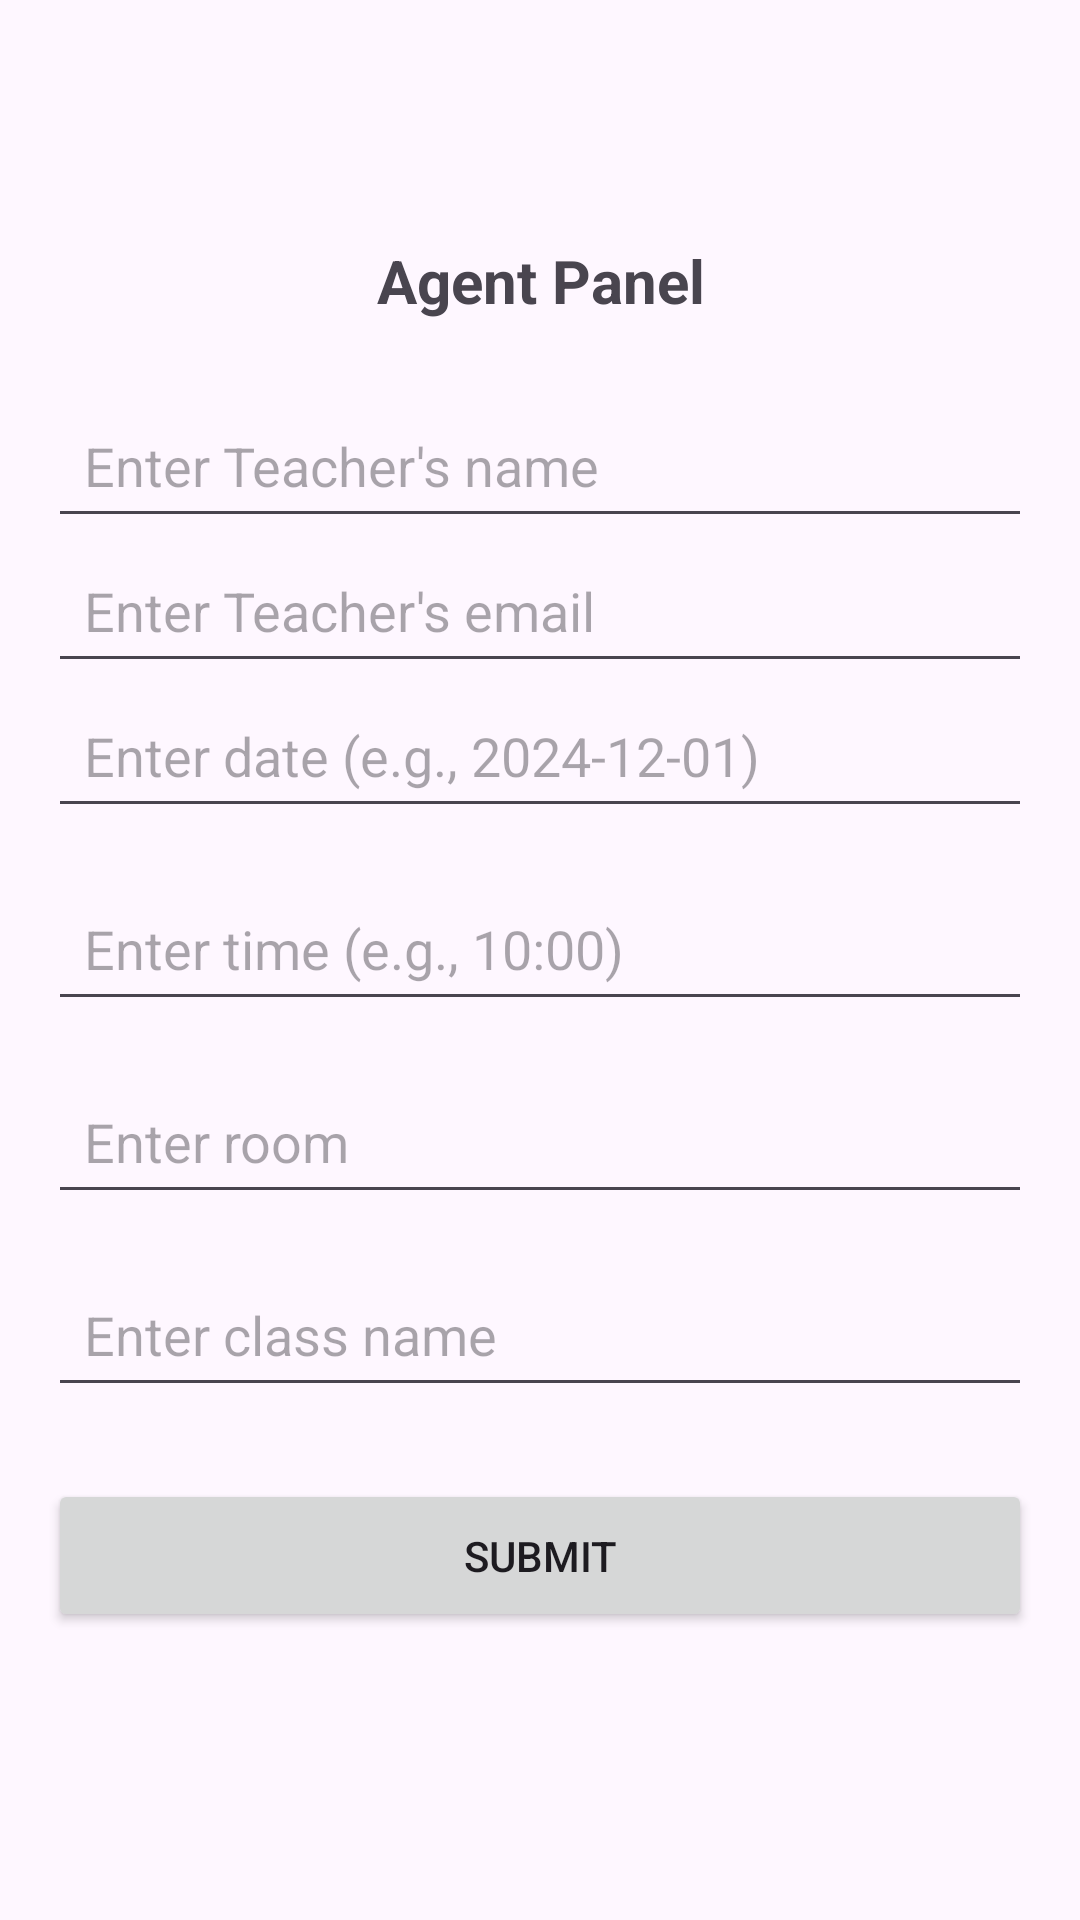

Write the Android layout XML for this screen, with the resource values it uses.
<!-- AndroidManifest.xml: application theme Theme.AbsencesEssect -->
<!-- res/layout/activity_agent_panel.xml -->
<?xml version="1.0" encoding="utf-8"?>
<ScrollView xmlns:android="http://schemas.android.com/apk/res/android"
    android:layout_width="match_parent"
    android:layout_height="match_parent"
    android:padding="16dp">

    <LinearLayout
        android:layout_width="match_parent"
        android:layout_height="wrap_content"
        android:orientation="vertical">

        <androidx.appcompat.widget.Toolbar
            android:id="@+id/toolbar"
            android:layout_width="match_parent"
            android:layout_height="wrap_content"
            android:title="Agent Panel"
            android:background="?android:attr/windowBackground" />

        
        <TextView
            android:layout_width="match_parent"
            android:layout_height="wrap_content"
            android:text="Agent Panel"
            android:textSize="20sp"
            android:textStyle="bold"
            android:gravity="center"
            android:layout_marginBottom="24dp" />

        
        <EditText
            android:id="@+id/editTeacherName"
            android:layout_width="match_parent"
            android:layout_height="wrap_content"
            android:hint="Enter Teacher's name"
            android:inputType="text"
            android:padding="12dp" />

        
        <EditText
            android:id="@+id/editTeacherEmail"
            android:layout_width="match_parent"
            android:layout_height="wrap_content"
            android:hint="Enter Teacher's email"
            android:inputType="textEmailAddress"
            android:padding="12dp" />

        <EditText
            android:id="@+id/editTextDate"
            android:layout_width="match_parent"
            android:layout_height="wrap_content"
            android:hint="Enter date (e.g., 2024-12-01)"
            android:inputType="none"
            android:focusable="false"
            android:clickable="true"
            android:padding="12dp" />

        <EditText
            android:id="@+id/editTextTime"
            android:layout_width="match_parent"
            android:layout_height="wrap_content"
            android:hint="Enter time (e.g., 10:00)"
            android:inputType="none"
            android:focusable="false"
            android:clickable="true"
            android:padding="12dp"
            android:layout_marginTop="16dp" />

        
        <EditText
            android:id="@+id/editTextRoom"
            android:layout_width="match_parent"
            android:layout_height="wrap_content"
            android:hint="Enter room"
            android:inputType="text"
            android:padding="12dp"
            android:layout_marginTop="16dp" />

        
        <EditText
            android:id="@+id/editTextClass"
            android:layout_width="match_parent"
            android:layout_height="wrap_content"
            android:hint="Enter class name"
            android:inputType="text"
            android:padding="12dp"
            android:layout_marginTop="16dp" />

        
        <Button
            android:id="@+id/buttonSubmit"
            android:layout_width="match_parent"
            android:layout_height="wrap_content"
            android:text="Submit"
            android:padding="16dp"
            android:layout_marginTop="24dp" />

        <androidx.recyclerview.widget.RecyclerView
            android:id="@+id/recyclerViewAbsences"
            android:layout_width="match_parent"
            android:layout_height="wrap_content"
            android:layout_marginTop="16dp" />

    </LinearLayout>
</ScrollView>
<!-- resources referenced by this layout -->
<resources>
  <style name="Theme.AbsencesEssect" parent="Base.Theme.AbsencesEssect" />
  <style name="Base.Theme.AbsencesEssect" parent="Theme.Material3.DayNight.NoActionBar">
          
          
      </style>
</resources>
